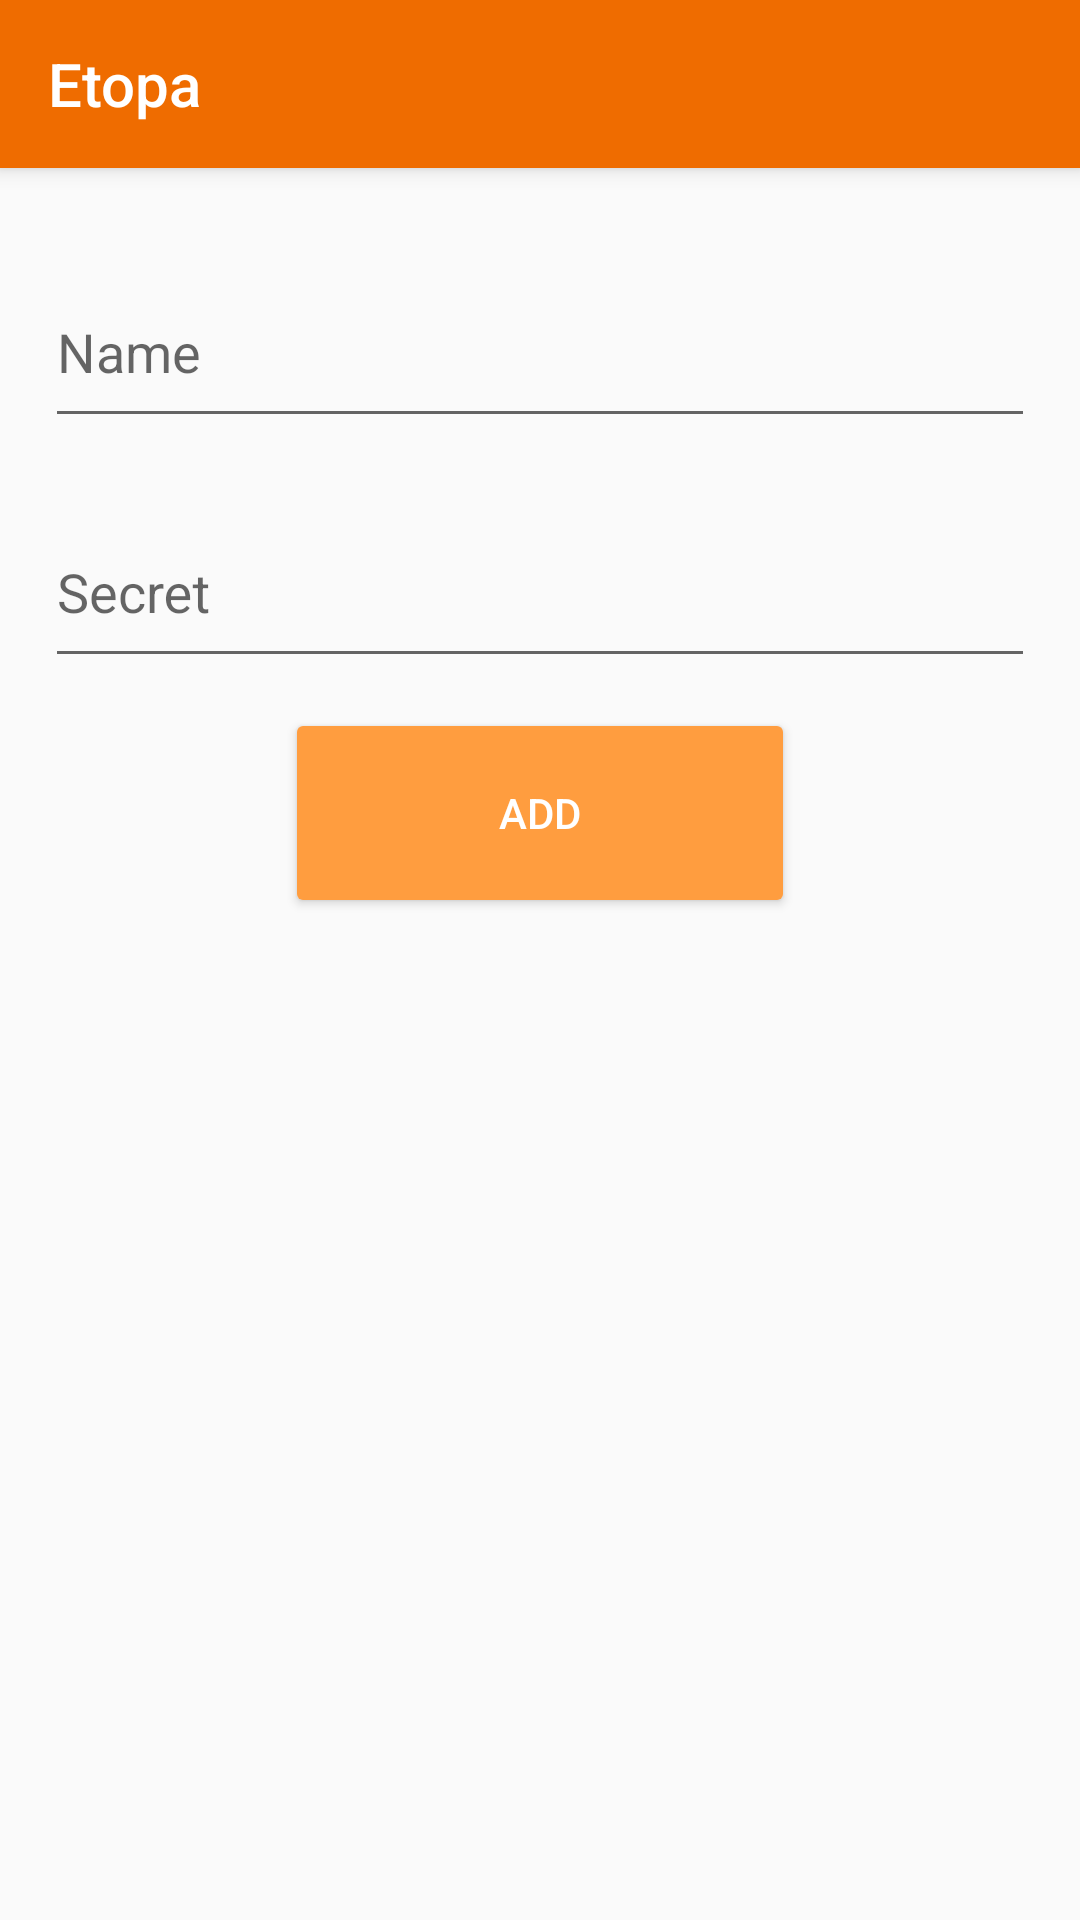

Reconstruct the res/layout file that produces this screen, plus the resources it refers to.
<!-- AndroidManifest.xml: application theme AppTheme -->
<!-- res/layout/activity_add.xml -->
<?xml version="1.0" encoding="utf-8"?>
<RelativeLayout xmlns:android="http://schemas.android.com/apk/res/android"
    xmlns:tools="http://schemas.android.com/tools"
    android:layout_width="match_parent"
    android:layout_height="match_parent"
    tools:context=".SettingsActivity">

    <include
        android:id="@id/toolbar"
        layout="@layout/layout_toolbar" />

    <androidx.core.widget.NestedScrollView
        android:layout_marginTop="?attr/actionBarSize"
        android:layout_width="match_parent"
        android:layout_height="match_parent">

        <LinearLayout
            android:layout_width="match_parent"
            android:layout_height="wrap_content"
            android:gravity="center"
            android:orientation="vertical"
            android:paddingVertical="20dp">

            <com.google.android.material.textfield.TextInputLayout
                android:id="@+id/secret_name"
                android:layout_width="@dimen/inputWidth"
                android:layout_height="@dimen/elemHeight"
                android:hint="@string/name"
                android:layout_marginBottom="10dp">

                <com.google.android.material.textfield.TextInputEditText
                    android:layout_width="match_parent"
                    android:layout_height="match_parent"
                    android:inputType="text"
                    android:imeOptions="actionNext" />
            </com.google.android.material.textfield.TextInputLayout>

            <com.google.android.material.textfield.TextInputLayout
                android:id="@+id/secret_value"
                android:layout_width="@dimen/inputWidth"
                android:layout_height="@dimen/elemHeight"
                android:hint="@string/secret"
                android:layout_marginBottom="10dp">

                <com.google.android.material.textfield.TextInputEditText
                    android:layout_width="match_parent"
                    android:layout_height="match_parent"
                    android:inputType="text"
                    android:imeOptions="actionDone" />
            </com.google.android.material.textfield.TextInputLayout>

            <Button
                android:id="@+id/add_secret"
                style="@style/Widget.AppCompat.Button.Colored"
                android:layout_width="@dimen/buttonWidth"
                android:layout_height="@dimen/elemHeight"
                android:text="@string/add"
                android:layout_marginBottom="10dp" />

        </LinearLayout>
    </androidx.core.widget.NestedScrollView>
</RelativeLayout>
<!-- res/layout/layout_toolbar.xml (included above) -->
<?xml version="1.0" encoding="utf-8"?>
<androidx.appcompat.widget.Toolbar xmlns:android="http://schemas.android.com/apk/res/android"
    xmlns:app="http://schemas.android.com/apk/res-auto"
    android:id="@+id/toolbar"
    android:layout_width="match_parent"
    android:layout_height="?attr/actionBarSize"
    android:background="@color/colorPrimary"
    android:elevation="4dp"
    android:theme="@style/ThemeOverlay.AppCompat.Dark.ActionBar"
    app:popupTheme="@style/ThemeOverlay.AppCompat.Dark"
    app:menu="@menu/toolbar_menu"
    app:title="@string/app_name" />
<!-- resources referenced by this layout -->
<resources>
  <color name="colorPrimary">#ef6c00</color>
  <dimen name="buttonWidth">170dp</dimen>
  <dimen name="elemHeight">70dp</dimen>
  <dimen name="inputWidth">330dp</dimen>
  <string name="add">Add</string>
  <string name="app_name" translatable="false">Etopa</string>
  <string name="name">Name</string>
  <string name="secret">Secret</string>
  <style name="AppTheme" parent="Theme.AppCompat.DayNight.NoActionBar">
          
          <item name="colorPrimary">@color/colorPrimary</item>
          <item name="colorPrimaryDark">@color/colorPrimaryDark</item>
          <item name="colorAccent">@color/colorAccent</item>
          <item name="actionMenuTextColor">@color/white</item>
          <item name="android:actionMenuTextColor">@color/white</item>
      </style>
  <color name="colorPrimaryDark">#b53d00</color>
  <color name="colorAccent">#ff9d3f</color>
  <!-- not gathered from this repository: default colours our renderer supplied (Android Studio template values) -->
  <color name="white">#FFFFFFFF</color>
</resources>
